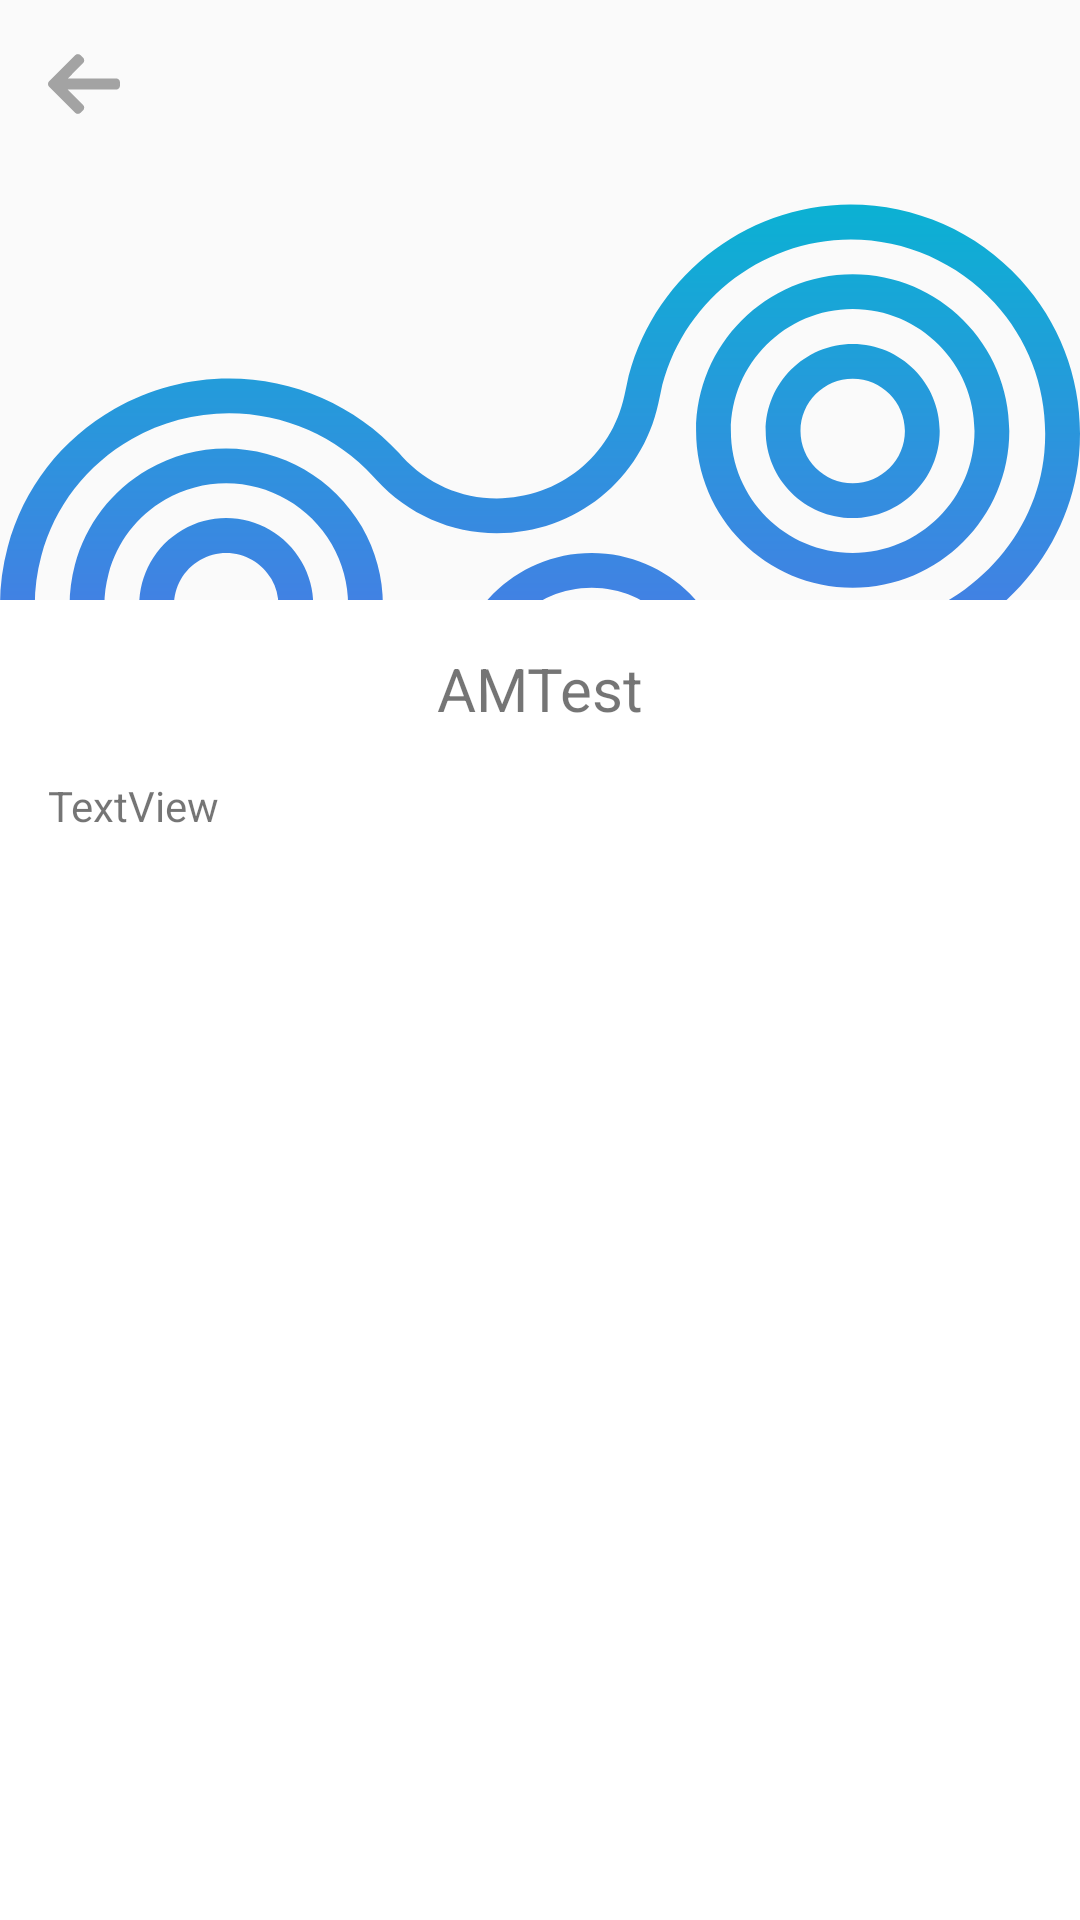

Reconstruct the res/layout file that produces this screen, plus the resources it refers to.
<!-- AndroidManifest.xml: application theme AppTheme -->
<!-- res/layout/fragment_movie_detail.xml -->
<?xml version="1.0" encoding="utf-8"?>
<androidx.constraintlayout.widget.ConstraintLayout
        xmlns:android="http://schemas.android.com/apk/res/android"
        xmlns:app="http://schemas.android.com/apk/res-auto"
        xmlns:tools="http://schemas.android.com/tools"
        android:clickable="true"
        android:focusable="true"
        android:background="@color/colorWhite"
        android:layout_width="match_parent"
        android:layout_height="match_parent"
        tools:context=".modules.MovieDetailFragment">


    <ImageView
            app:srcCompat="@drawable/spinner_anim"
            android:contentDescription="@string/app_name"
            android:layout_width="0dp"
            android:layout_height="wrap_content"
            android:id="@+id/poster"
            app:layout_constraintStart_toStartOf="parent"
            app:layout_constraintEnd_toEndOf="parent"
            app:layout_constraintHorizontal_bias="0.0"
            app:layout_constraintTop_toTopOf="parent"
    />

    <ImageButton
            app:srcCompat="@drawable/ic_left_arrow"
            android:background="@null"
            android:contentDescription="@string/app_name"
            android:layout_width="wrap_content"
            android:layout_height="wrap_content"
            android:id="@+id/backToParent"
            app:layout_constraintTop_toTopOf="parent" android:layout_marginTop="16dp"
            app:layout_constraintStart_toStartOf="parent" android:layout_marginStart="16dp"/>

    <androidx.constraintlayout.widget.ConstraintLayout
            android:background="#FFF"
            android:layout_width="match_parent"
            android:layout_height="match_parent"
            app:layout_constraintTop_toTopOf="parent"
            android:layout_marginTop="200dp"
            app:layout_constraintStart_toStartOf="parent"
            app:layout_constraintEnd_toEndOf="parent"
            app:layout_constraintBottom_toBottomOf="parent" android:id="@+id/constraintLayout">

        <TextView
                android:id="@+id/movieTitle"
                android:textSize="20sp"
                android:textAlignment="center"
                android:text="@string/app_name"
                android:layout_width="0dp"
                android:layout_height="wrap_content"
                app:layout_constraintTop_toTopOf="parent"
                android:layout_marginTop="16dp"
                app:layout_constraintStart_toStartOf="parent"
                android:layout_marginStart="16dp"
                app:layout_constraintEnd_toEndOf="parent"
                android:layout_marginEnd="16dp"/>
        <TextView
                android:text="TextView"
                android:layout_width="0dp"
                android:layout_height="wrap_content"
                android:id="@+id/overview" android:layout_marginTop="16dp"
                app:layout_constraintTop_toBottomOf="@+id/movieTitle" app:layout_constraintStart_toStartOf="parent"
                android:layout_marginStart="16dp" app:layout_constraintEnd_toEndOf="parent"
                android:layout_marginEnd="16dp"/>
    </androidx.constraintlayout.widget.ConstraintLayout>

</androidx.constraintlayout.widget.ConstraintLayout>
<!-- resources referenced by this layout -->
<resources>
  <!-- drawable ic_left_arrow (drawable) -->
  <vector android:height="24dp" android:viewportHeight="492"
      android:viewportWidth="492" android:width="24dp" xmlns:android="http://schemas.android.com/apk/res/android">
      <path android:fillColor="#A3A3A3" android:pathData="M464.344,207.418l0.768,0.168H135.888l103.496,-103.724c5.068,-5.064 7.848,-11.924 7.848,-19.124c0,-7.2 -2.78,-14.012 -7.848,-19.088L223.28,49.538c-5.064,-5.064 -11.812,-7.864 -19.008,-7.864c-7.2,0 -13.952,2.78 -19.016,7.844L7.844,226.914C2.76,231.998 -0.02,238.77 0,245.974c-0.02,7.244 2.76,14.02 7.844,19.096l177.412,177.412c5.064,5.06 11.812,7.844 19.016,7.844c7.196,0 13.944,-2.788 19.008,-7.844l16.104,-16.112c5.068,-5.056 7.848,-11.808 7.848,-19.008c0,-7.196 -2.78,-13.592 -7.848,-18.652L134.72,284.406h329.992c14.828,0 27.288,-12.78 27.288,-27.6v-22.788C492,219.198 479.172,207.418 464.344,207.418z"/>
  </vector>
  <!-- drawable spinner_anim (drawable) -->
  <?xml version="1.0" encoding="utf-8"?>
  <animated-vector xmlns:android="http://schemas.android.com/apk/res/android"
                   android:drawable="@drawable/ic_spinner">
      <target android:name="rotationGroup" android:animation="@animator/rotation" />
      <target android:name="v" android:animation="@animator/path_morph" />
  </animated-vector>
  <string name="app_name" translatable="false">AMTest</string>
  <style name="AppTheme" parent="Theme.AppCompat.Light.NoActionBar">
          
          <item name="colorPrimary">@color/colorPrimary</item>
          <item name="colorPrimaryDark">@color/colorPrimaryDark</item>
          <item name="colorAccent">@color/colorAccent</item>
      </style>
  <!-- drawable ic_spinner: vector/xml drawable (drawable, 5931 chars, omitted) -->
  <!-- not gathered from this repository: default colours our renderer supplied (Android Studio template values) -->
  <color name="colorPrimary">#FF6200EE</color>
  <color name="colorPrimaryDark">#FF3700B3</color>
  <color name="colorAccent">#FF03DAC5</color>
</resources>
